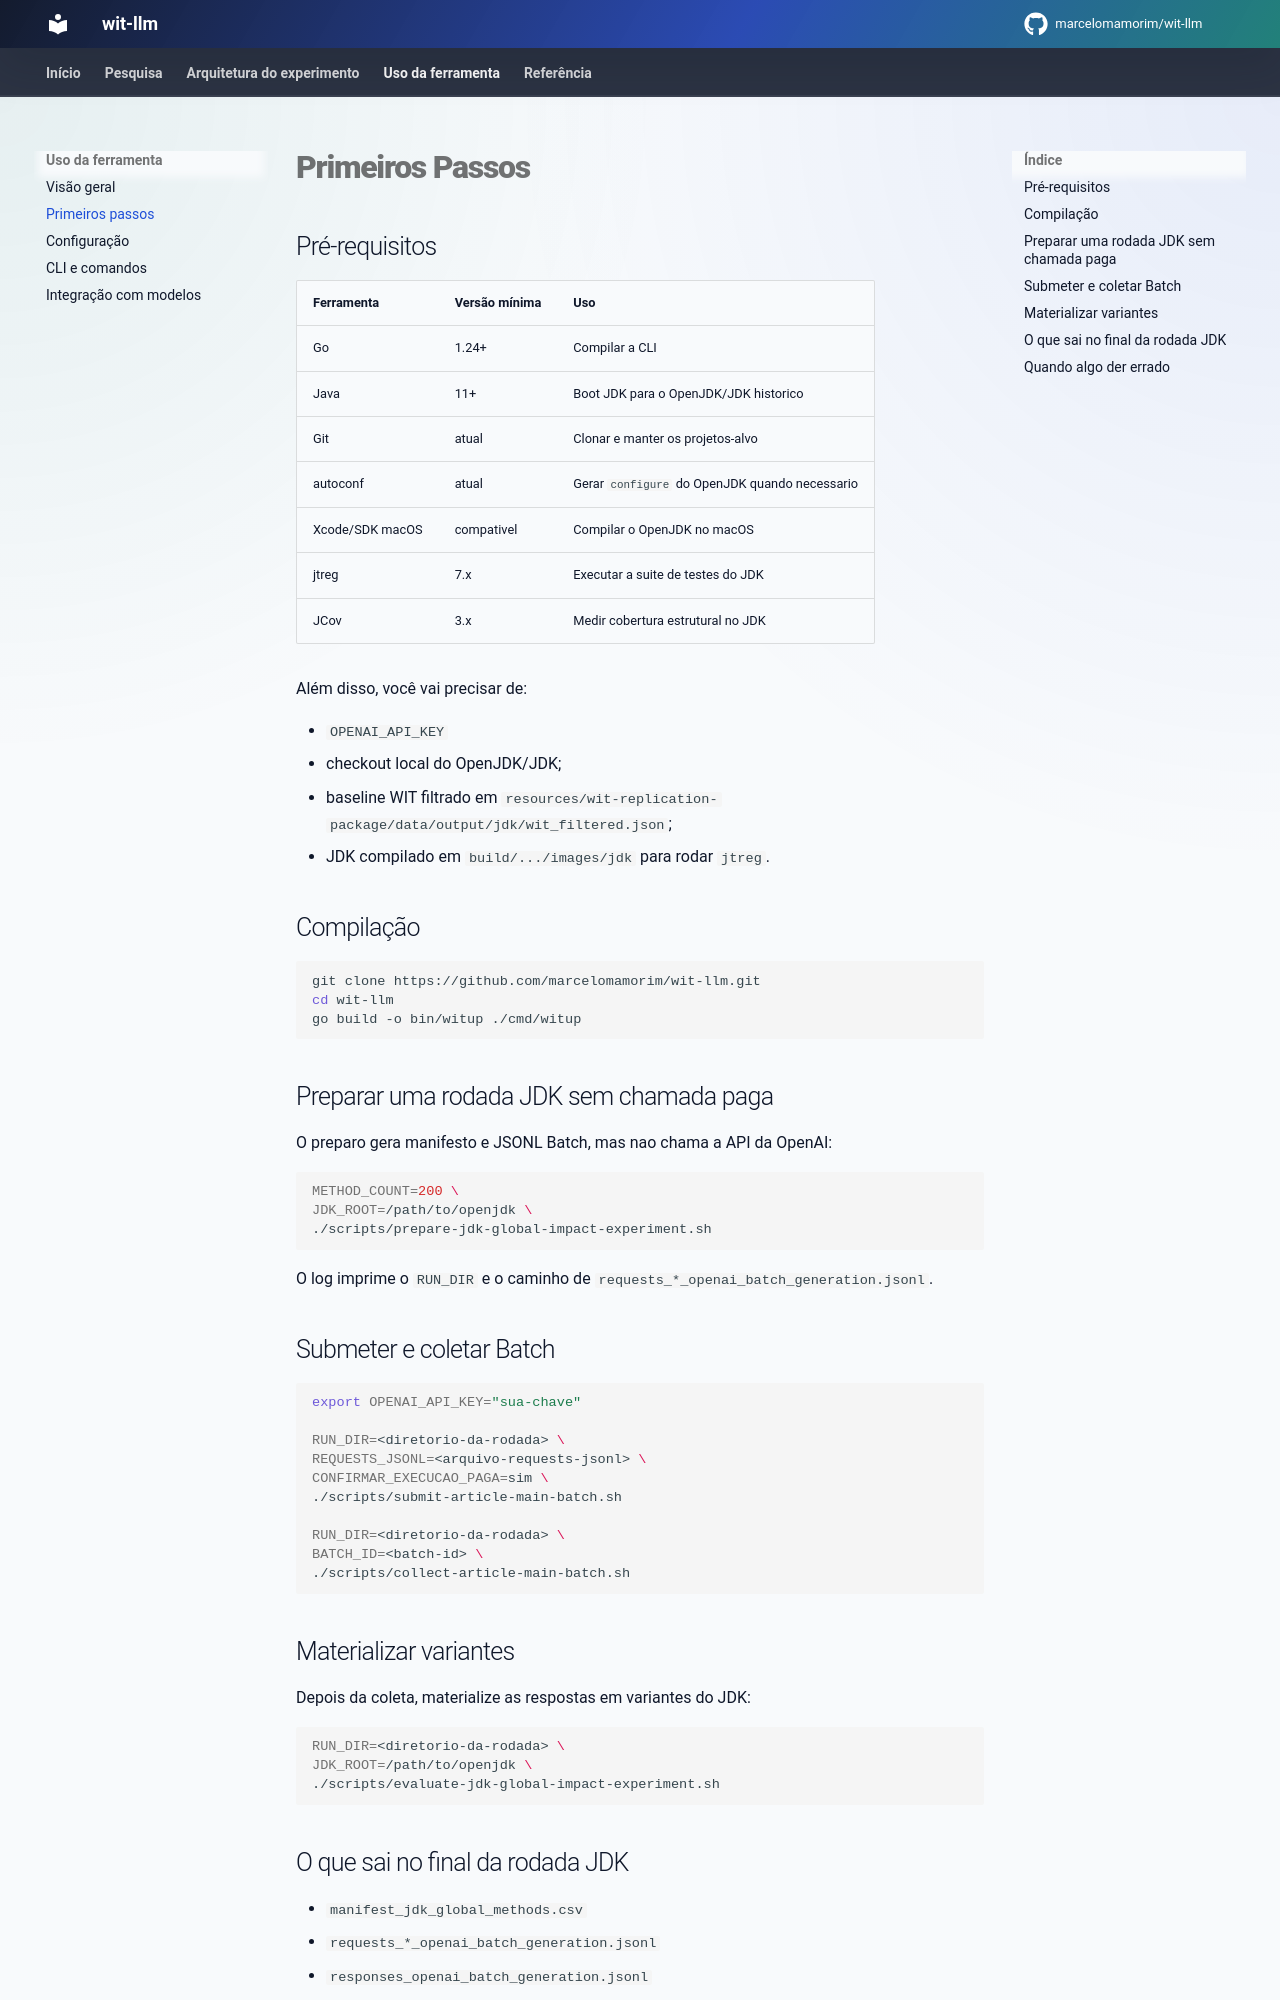

repository: marcelomamorim/wit-llm · page: overview/getting-started/index.html · generator: mkdocs

# Primeiros Passos

## Pré-requisitos

| Ferramenta | Versão mínima | Uso |
| :--- | :--- | :--- |
| Go | 1.24+ | Compilar a CLI |
| Java | 11+ | Boot JDK para o OpenJDK/JDK historico |
| Git | atual | Clonar e manter os projetos-alvo |
| autoconf | atual | Gerar `configure` do OpenJDK quando necessario |
| Xcode/SDK macOS | compativel | Compilar o OpenJDK no macOS |
| jtreg | 7.x | Executar a suite de testes do JDK |
| JCov | 3.x | Medir cobertura estrutural no JDK |

Além disso, você vai precisar de:

- `OPENAI_API_KEY`
- checkout local do OpenJDK/JDK;
- baseline WIT filtrado em `resources/wit-replication-package/data/output/jdk/wit_filtered.json`;
- JDK compilado em `build/.../images/jdk` para rodar `jtreg`.

## Compilação

```bash
git clone https://github.com/marcelomamorim/wit-llm.git
cd wit-llm
go build -o bin/witup ./cmd/witup
```

## Preparar uma rodada JDK sem chamada paga

O preparo gera manifesto e JSONL Batch, mas nao chama a API da OpenAI:

```bash
METHOD_COUNT=200 \
JDK_ROOT=/path/to/openjdk \
./scripts/prepare-jdk-global-impact-experiment.sh
```

O log imprime o `RUN_DIR` e o caminho de `requests_*_openai_batch_generation.jsonl`.

## Submeter e coletar Batch

```bash
export OPENAI_API_KEY="sua-chave"

RUN_DIR=<diretorio-da-rodada> \
REQUESTS_JSONL=<arquivo-requests-jsonl> \
CONFIRMAR_EXECUCAO_PAGA=sim \
./scripts/submit-article-main-batch.sh

RUN_DIR=<diretorio-da-rodada> \
BATCH_ID=<batch-id> \
./scripts/collect-article-main-batch.sh
```

## Materializar variantes

Depois da coleta, materialize as respostas em variantes do JDK:

```bash
RUN_DIR=<diretorio-da-rodada> \
JDK_ROOT=/path/to/openjdk \
./scripts/evaluate-jdk-global-impact-experiment.sh
```
